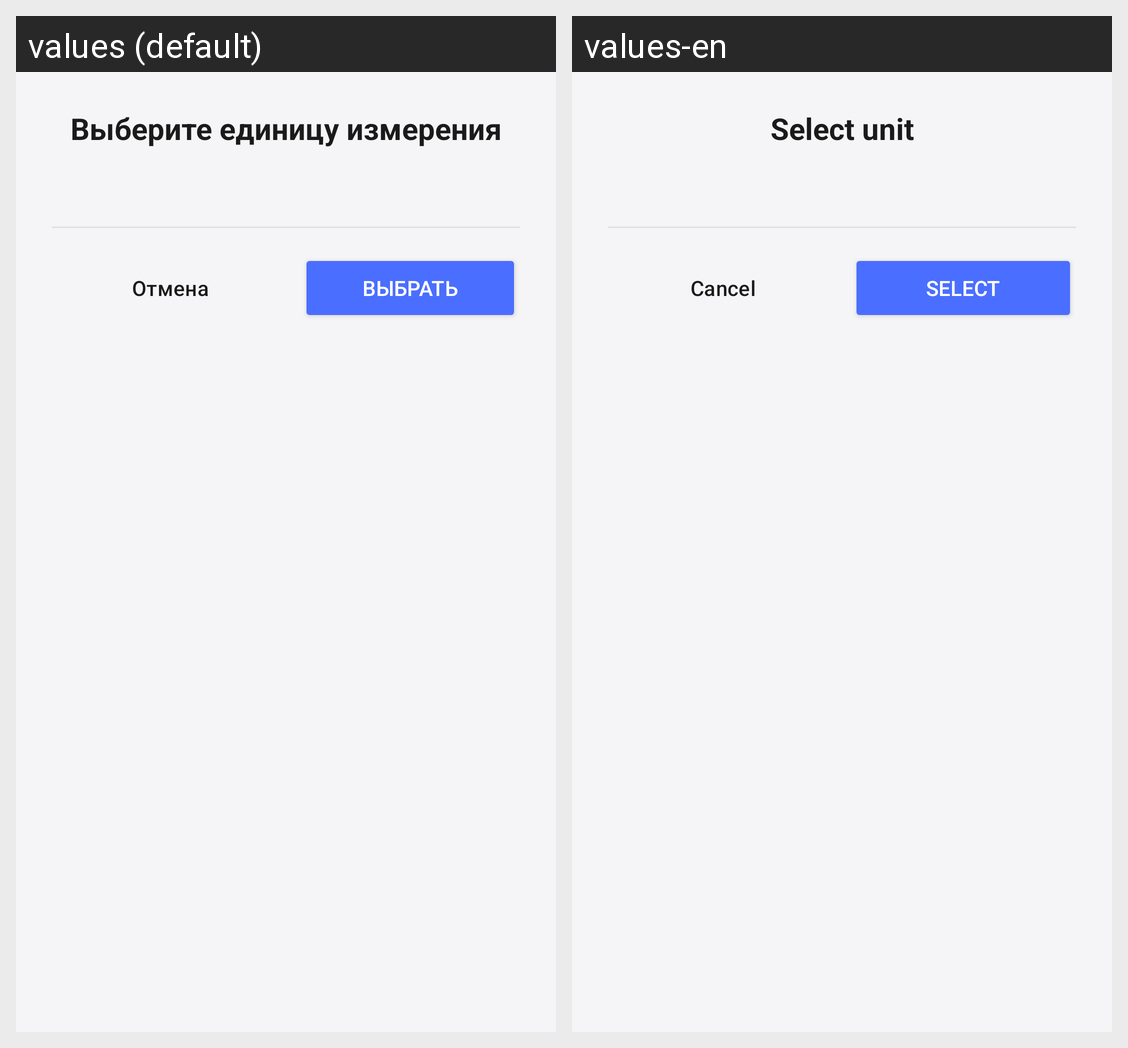

The Android screen above is rendered under two locales of the same app. Produce the string resources it draws, with the default and per-locale values.
Android screen res/layout/dialog_unit_selector.xml rendered under 2 locales, left to right: values (default), values-en. Device: Nexus 5 (rendered at 1080×1920; each locale shown at half size, 540×960, under a caption strip naming it); theme Theme.CarManager.
Strings drawn on this screen, with the default value and each locale's value (text and hints the layout hard-codes, and strings that could not be matched under every locale, appear in the picture but are not listed):

unit_selector_title
  values: Выберите единицу измерения
  values-en: Select unit

cancel
  values: Отмена
  values-en: Cancel

select
  values: ВЫБРАТЬ
  values-en: SELECT
